Run: headless pygame with SDL's dummy video driver; simulated clock (each Clock.tick advances the game by its frame time, no real sleeping); random seed 0; keys injected as events and as key.get_pressed() state; no mouse input.
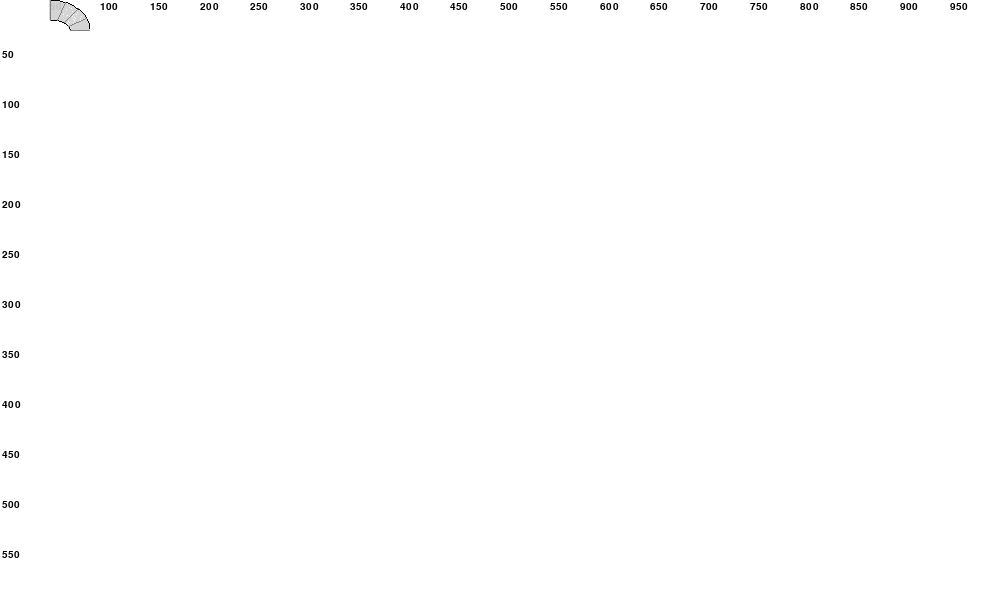
Frame 1 of 4 · flips 1–60 · no input
Frame 2 of 4 · flips 61–180 · tapped SPACE, RETURN · held RIGHT (→), D · screen unchanged from frame 1, image omitted
Frame 3 of 4 · flips 181–300 · held DOWN (↓), S · screen unchanged from frame 2, image omitted
Frame 4 of 4 · flips 301–420 · held LEFT (←), A, UP (↑), W · screen unchanged from frame 3, image omitted

The pygame program that drew these frames:

import pygame
import math


pygame.init()
FONT = pygame.font.Font(None, 15)


class Rails:
    def __init__(self, grid, xh, yh, xv, yv):
        self.grid = grid
        self.xh = xh
        self.yh = yh
        self.xv = xv
        self.yv = yv
        self.n = 10
        self.middelpunt, self.straal_h, self.straal_v = self.middelpunten()
        self.x = self.middelpunt[0] - self.straal_h - self.n
        self.y = self.middelpunt[1] - self.straal_v - self.n
        self.width = 2 * self.straal_h + 2 * self.n
        self.height = 2 * self.straal_v + 2 * self.n
        self.surface = pygame.Surface((self.width, self.height),
                                      pygame.SRCALPHA)

    def coord(self, x, y):
        return x, y

    def pythagoras(self, x1, y1, x2, y2):
        return math.sqrt((x1 - x2) ** 2 + (y1 - y2))

    def show_coordinate_system(self):
        step = 50

        for w in range(step, self.grid.get_size()[0], step):
            text_surface = FONT.render(str(w), True, (0, 0, 0))
            self.grid.blit(text_surface, (w, 2))

        for h in range(step, self.grid.get_size()[0], step):
            text_surface = FONT.render(str(h), True, (0, 0, 0))
            self.grid.blit(text_surface, (2, h))

    def draw(self):
        h_degrees = self.point_degree(self.xh, self.yh)
        v_degrees = self.point_degree(self.xv, self.yv)
        angle1, angle2 = self.get_start_stop_angles(h_degrees,
                                                    v_degrees)
        self.draw_background(angle1, angle2)
        self.draw_omtrek_rails(angle1, angle2)
        self.draw_lines_between_rails(angle1, angle2)
        self.grid.blit(self.surface, (self.x, self.y))

    def middelpunten(self):
        middelpunt1 = (self.xh, self.yv)
        straal_x = abs(self.xh - self.xv)
        straal_y = abs(self.yh - self.yv)

        return middelpunt1, straal_x, straal_y

    def get_start_stop_angles(self, h_degrees, v_degrees):
        if h_degrees == v_degrees:
            return h_degrees, v_degrees

        degrees = [h_degrees, v_degrees]

        if 0 in degrees and 90 in degrees:
            start_angle = 270
            stop_angle = 0
        elif 90 in degrees and 180 in degrees:
            start_angle = 180
            stop_angle = 270
        elif 180 in degrees and 270 in degrees:
            start_angle = 90
            stop_angle = 180
        elif 270 in degrees and 0 in degrees:
            start_angle = 0
            stop_angle = 90
        else:
            return h_degrees, v_degrees

        return start_angle, stop_angle

    def point_degree(self, x, y):
        if y == self.middelpunt[1] + self.straal_v:
            # bottom
            return 90
        elif y == self.middelpunt[1] - self.straal_v:
            # top
            return 270
        elif x == self.middelpunt[0] - self.straal_h:
            # left
            return 180

        # right
        return 0

    def draw_omtrek_rails(self, start_angle, stop_angle):
        for i in [self.n, -self.n]:
            rect = [self.middelpunt[0] - self.straal_h - i - self.x,
                    self.middelpunt[1] - self.straal_v - i - self.y,
                    2 * self.straal_h + 2 * i,
                    2 * self.straal_v + 2 * i]

            pygame.draw.arc(self.surface, (0, 0, 0, 255), rect,
                            math.radians(start_angle),
                            math.radians(stop_angle))

    def draw_lines_between_rails(self, start_angle, stop_angle):
        mid_x, mid_y = self.middelpunt
        alpha = 90 / 4

        if start_angle > stop_angle:
            stop_angle += 360

        degree = start_angle
        x1 = mid_x + (self.straal_h + self.n) * math.cos(math.radians(degree))
        y1 = mid_y - (self.straal_v + self.n) * math.sin(math.radians(degree))
        x2 = mid_x + (self.straal_h - self.n) * math.cos(math.radians(degree))
        y2 = mid_y - (self.straal_v - self.n) * math.sin(math.radians(degree))

        while degree <= stop_angle:
            pygame.draw.line(self.surface, (130, 130, 130, 255),
                             (x1 - self.x, y1 - self.y),
                             (x2 - self.x, y2 - self.y))

            degree += alpha
            cos = math.cos(math.radians(degree))
            sin = math.sin(math.radians(degree))
            x1 = mid_x + (self.straal_h + self.n) * cos
            y1 = mid_y - (self.straal_v + self.n) * sin
            x2 = mid_x + (self.straal_h - self.n) * cos
            y2 = mid_y - (self.straal_v - self.n) * sin

    def draw_background(self, start_angle, stop_angle):
        if start_angle > stop_angle:
            stop_angle += 360

        rect = [self.middelpunt[0] - self.straal_h - self.n - self.x,
                self.middelpunt[1] - self.straal_v - self.n - self.y,
                2 * self.straal_h + 2 * self.n,
                2 * self.straal_v + 2 * self.n]
        pygame.draw.arc(self.surface, (200, 200, 200, 15), rect,
                        math.radians(start_angle), math.radians(stop_angle),
                        width=2 * self.n)


# Only used for testing:
if __name__ == "__main__":
    screen = pygame.display.set_mode([1000, 600])
    pygame.display.set_caption("Rails")
    screen.fill((255, 255, 255))

    points = [((50, 50), (80, 30)), ((80, 30), (50, 50)),
              ((50, 10), (20, 30)),
              ((100, 10), (80, 60)), ((80, 60), (100, 10)),
              ((100, 10), (120, 60))]
    points = [((50, 50), (80, 30)),
              ((50, 10), (80, 30)),
              ((50, 10), (20, 30)),
              ((50, 50), (20, 30))]
    # points = [((100, 110), (120, 60)),
    #           ((100, 10), (120, 60)),
    #           ((100, 10), (80, 60)),
    #           ((100, 110), (80, 60))]
    # points = [((100, 10), (120, 60))]
    # points = [((100, 10), (80, 60))]
    # points = [((50, 50), (80, 30))]
    # points = [((50, 50), (20, 30))]
    points = [((50, 10), (80, 30))]
    loop = True
    rs = []
    clock = pygame.time.Clock()
    # colors = [(0, 0, 0), (250, 0, 0), (0, 250, 0), (0, 0, 250), (125, 0, 0),
    #           (0, 125, 0), (0, 0, 125)]

    for p1, p2 in points:
        r = Rails(screen, *p1, *p2)
        r.middelpunten()
        rs.append(r)

    r.show_coordinate_system()

    while loop:
        for event in pygame.event.get():
            if event.type == pygame.QUIT:
                loop = False

        [r.draw() for r in rs]
        pygame.display.flip()
        # pygame.display.update()
        clock.tick(60)

    pygame.quit()
